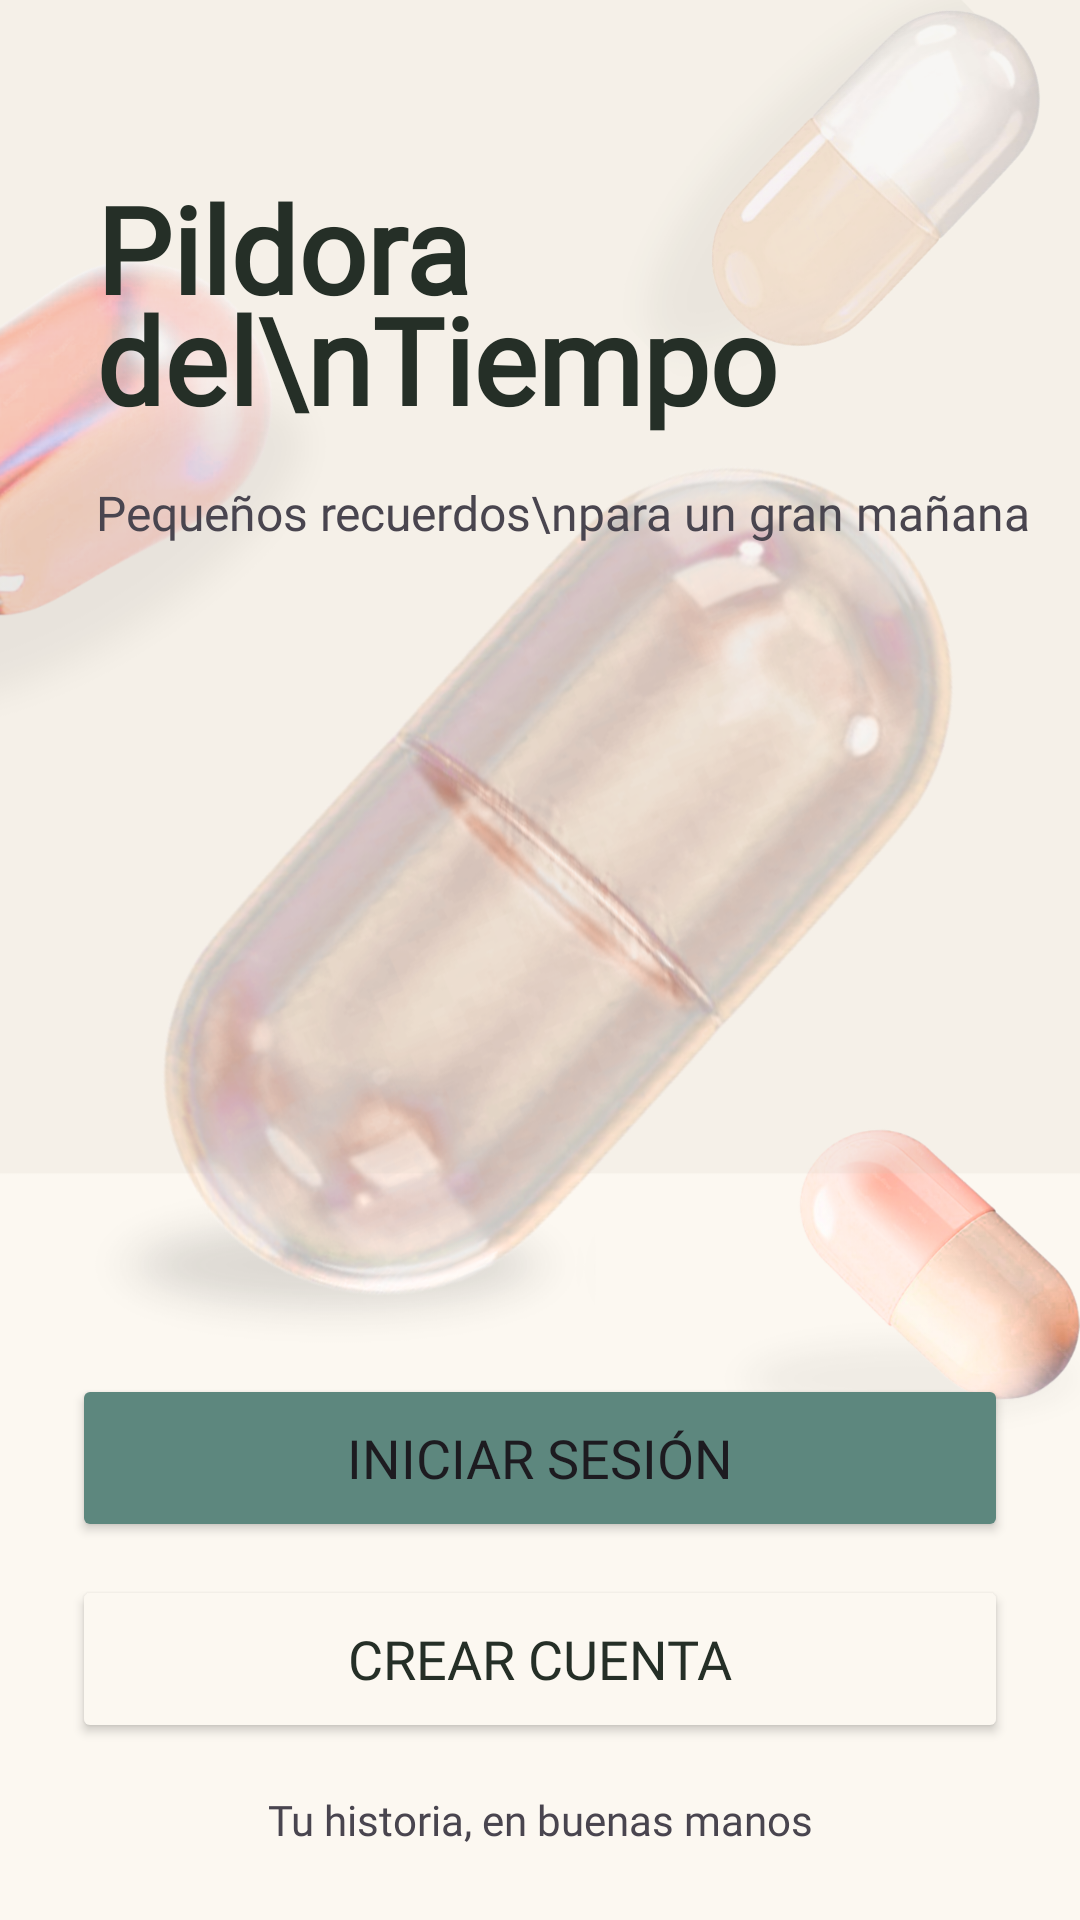

This screen was rendered from an Android layout file. Write that file and the resources it references.
<!-- AndroidManifest.xml: application theme Theme.Capsly -->
<!-- res/layout/page_welcome.xml -->
<?xml version="1.0" encoding="utf-8"?>
<androidx.constraintlayout.widget.ConstraintLayout xmlns:android="http://schemas.android.com/apk/res/android"
    xmlns:app="http://schemas.android.com/apk/res-auto"
    xmlns:tools="http://schemas.android.com/tools"
    android:id="@+id/main"
    android:layout_width="match_parent"
    android:layout_height="match_parent"
    android:background="#fcf8f1"
    tools:context=".MainActivity">

    <ImageView
        android:id="@+id/imageView3"
        android:layout_width="wrap_content"
        android:layout_height="wrap_content"
        android:layout_marginBottom="100dp"
        app:layout_constraintBottom_toBottomOf="parent"
        app:layout_constraintEnd_toEndOf="parent"
        app:layout_constraintStart_toStartOf="parent"
        app:layout_constraintTop_toTopOf="parent"
        app:srcCompat="@drawable/screenback1" />

    <TextView
        android:id="@+id/textView2"
        android:layout_width="262dp"
        android:layout_height="132dp"
        android:layout_marginStart="32dp"
        android:layout_marginTop="56dp"
        android:fontFamily="@font/playfair_display_extrabold"
        android:text="Pildora del\nTiempo"
        android:lineSpacingExtra="-10dp"
        android:textColor="#252F27"
        android:textSize="40sp"
        android:textStyle="bold"
        app:layout_constraintStart_toStartOf="parent"
        app:layout_constraintTop_toTopOf="parent" />

    <Button
        android:id="@+id/button"
        android:layout_width="0dp"
        android:layout_height="56dp"
        android:layout_marginStart="24dp"
        android:layout_marginEnd="24dp"
        android:backgroundTint="#5D877E"
        android:fontFamily="@font/lora_bold"
        android:text="Iniciar Sesión"
        android:textSize="18sp"
        app:layout_constraintEnd_toEndOf="parent"
        app:layout_constraintStart_toStartOf="parent"
        android:layout_marginBottom="11dp"
        app:layout_constraintBottom_toTopOf="@id/button3" />

    <Button
        android:id="@+id/button3"
        android:layout_width="0dp"
        android:layout_height="56dp"
        android:layout_marginStart="24dp"
        android:layout_marginBottom="16dp"
        android:layout_marginEnd="24dp"
        android:backgroundTint="#fcf8f1"
        android:fontFamily="@font/lora_bold"
        android:text="Crear Cuenta"
        android:textColor="#252F27"
        android:textSize="18dp"
        app:layout_constraintEnd_toEndOf="parent"
        app:layout_constraintStart_toStartOf="parent"
        app:layout_constraintBottom_toTopOf="@id/textView3"
        app:strokeColor="#5D877E"
        app:strokeWidth="2dp" />

    <TextView
        android:id="@+id/textView3"
        android:layout_width="wrap_content"
        android:layout_height="wrap_content"
        android:fontFamily="@font/lora_bold"
        android:text="Tu historia, en buenas manos"
        app:layout_constraintEnd_toEndOf="parent"
        app:layout_constraintStart_toStartOf="parent"
        android:layout_marginBottom="24dp"
        app:layout_constraintBottom_toBottomOf="parent" />

    <TextView
        android:id="@+id/textView5"
        android:layout_width="wrap_content"
        android:layout_height="wrap_content"
        android:layout_marginStart="32dp"
        android:layout_marginTop="160dp"
        android:fontFamily="@font/lora_bold"
        android:text="Pequeños recuerdos\npara un gran mañana"
        android:textSize="16sp"
        app:layout_constraintStart_toStartOf="parent"
        app:layout_constraintTop_toTopOf="parent" />

</androidx.constraintlayout.widget.ConstraintLayout>
<!-- resources referenced by this layout -->
<resources>
  <!-- drawable screenback1: png bitmap (drawable, 716383 bytes) -->
  <style name="Theme.Capsly" parent="Base.Theme.Capsly" />
  <style name="Base.Theme.Capsly" parent="Theme.Material3.Light.NoActionBar">
          <item name="android:forceDarkAllowed" tools:targetApi="29">false</item>
          <item name="android:textColorHighlight">#FFF8D2</item>
      </style>
</resources>
